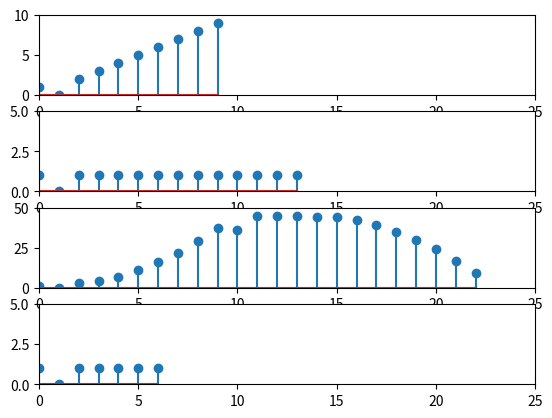

Source code (Python):
from scipy import signal
import numpy as np
import matplotlib.pyplot as plt

'''
[redacted]

第一发现，如果运行 
record, reminder = signal.deconvolve(res, sig)

就会报错 ValueError: BUG: filter coefficient a[0] == 0 not supported yet

也就是 signal.deconvolve() 的两个数组参数中，数组的第一个元素不能为0，也就是
sig[0] != 0
cv1[0] != 0

第二发现，如果卷积得到的数据长度小于生成序列的长度，那么就要在后面补零，但是补零的长度就很灵性了



'''
sig = np.array([1, 0, 2, 3, 4, 5, 6, 7, 8, 9])
filtr = np.array([1, 0, 1, 1, 1, 1, 1, 1, 1, 1, 1, 1, 1, 1])
res = signal.convolve(sig, filtr)
record, reminder = signal.deconvolve(res, sig)

plt.subplot(4, 1, 1)
plt.stem(sig)
plt.axis([0, 25, 0, 10])

plt.subplot(4, 1, 2)
plt.stem(filtr)
plt.axis([0, 25, 0, 5])

plt.subplot(4, 1, 3)
plt.stem(res)
plt.axis([0, 25, 0, 50])

res_s = [1, 0, 3, 4, 7, 11, 16, 22, 0, 0, 0, 0, 0, 0, 0, 0]
rec, rem = signal.deconvolve(res_s, sig)
print(rec)
plt.subplot(4, 1, 4)
plt.stem(rec)
plt.axis([0, 25, 0, 5])

print(res)

plt.show()

